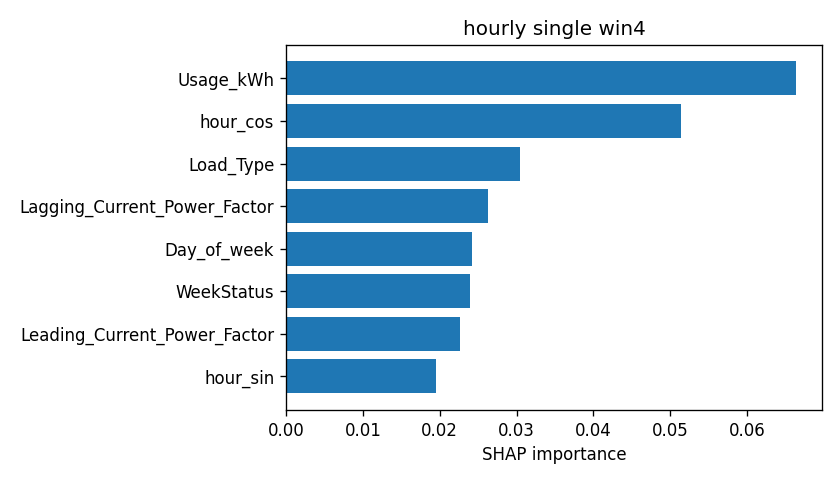

The table this chart was drawn from, first rows:
attr, value
Usage_kWh, 0.06644
hour_cos, 0.05139
Load_Type, 0.03051
Lagging_Current_Power_Factor, 0.02626
Day_of_week, 0.0242
WeekStatus, 0.02396
Leading_Current_Power_Factor, 0.02259
hour_sin, 0.0195
Lagging_Current_Reactive.Power_kVarh, 0.01915
